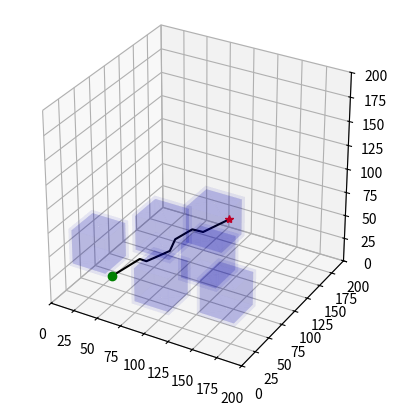

Reproduce this figure in Python.
import math
import numpy as np
import time
import copy
import matplotlib.pyplot as plt
from scipy.optimize import minimize


class Intersection(object):
    def __init__(self, point, rect):
        self.point = point
        self.rect = rect


class RectSide(object):
    def __init__(self, line):
        self.side = line
        self.visited = False


class RectPlane(object):
    def __init__(self, points, rect):
        self.points = points
        self.rect = rect


class Rectangular(object):
    def __init__(self, center: np.ndarray, length: float, width: float, height: float):
        self._center = center
        self._length = length
        self._width = width
        self._height = height
        self._s = 1.0
        self.sides = []

        self.initialize_sides()

    def initialize_sides(self):
        half_length = self.length / 2
        half_width = self.width / 2
        half_height = self.height / 2

        vertices = [
            (self.center[0] + half_length, self.center[1] + half_width, self.center[2] + half_height),
            (self.center[0] + half_length, self.center[1] + half_width, self.center[2] - half_height),
            (self.center[0] + half_length, self.center[1] - half_width, self.center[2] + half_height),
            (self.center[0] + half_length, self.center[1] - half_width, self.center[2] - half_height),
            (self.center[0] - half_length, self.center[1] + half_width, self.center[2] + half_height),
            (self.center[0] - half_length, self.center[1] + half_width, self.center[2] - half_height),
            (self.center[0] - half_length, self.center[1] - half_width, self.center[2] + half_height),
            (self.center[0] - half_length, self.center[1] - half_width, self.center[2] - half_height)
        ]

        edges = [
            [vertices[0], vertices[1]],
            [vertices[0], vertices[2]],
            [vertices[0], vertices[4]],
            [vertices[1], vertices[3]],
            [vertices[1], vertices[5]],
            [vertices[2], vertices[3]],
            [vertices[2], vertices[6]],
            [vertices[3], vertices[7]],
            [vertices[4], vertices[5]],
            [vertices[4], vertices[6]],
            [vertices[5], vertices[7]],
            [vertices[6], vertices[7]]
        ]

        sides = []
        for edge_i in edges:
            line_i = Line(edge_i[0], edge_i[1])
            side_i = RectSide(line_i)
            sides.append(side_i)

        self.sides = sides

    @property
    def center(self) -> np.ndarray:
        return np.array(self._center)

    @property
    def length(self) -> float:
        return self._length

    @property
    def width(self) -> float:
        return self._width

    @property
    def height(self) -> float:
        return self._height

    @property
    def s(self) -> float:
        return self._s

    def function(self, q: np.ndarray) -> float:
        x, y, x_0, y_0, a, b = q[0], q[1], self.center[0], self.center[1], self.width / 2, self.height / 2
        value = ((x - x_0) ** 2 + (y - y_0) ** 2 + (((x - x_0) ** 2 -
                                                     (y - y_0) ** 2 + b ** 2 - a ** 2) ** 2 + (
                                                            1 - self.s ** 2) * (
                                                            a ** 2 + b ** 2)) ** 0.5) - (a ** 2 + b ** 2)
        return value

    def compute_squicle_length_ray(self, q: np.ndarray):
        normalized_q = q / np.linalg.norm(q)
        transformed_q = np.array([normalized_q[0] / self.width, normalized_q[1] / self.height])
        normalized_transformed_q = transformed_q / np.linalg.norm(transformed_q)
        scale = math.sqrt(
            (normalized_transformed_q[0] * self.width) ** 2 + (normalized_transformed_q[1] * self.height) ** 2)
        rho_q = scale * math.sqrt(
            2 / (1 + math.sqrt(1 - 4 * self.s ** 2 * (normalized_transformed_q[0] * normalized_transformed_q[1]) ** 2)))
        return rho_q

    def check_point_inside(self, q: np.ndarray):
        x, y, z = q
        cx, cy, cz = self.center
        half_length = self.length / 2.0
        half_width = self.width / 2.0
        half_height = self.height / 2.0

        threshold = 1e-6
        if (cx - half_length - threshold <= x <= cx + half_length + threshold and
                cy - half_width - threshold <= y <= cy + half_width + threshold and
                cz - half_height - threshold <= z <= cz + half_height + threshold):
            return True
        else:
            return False

    # def plot_cube(self, ax, color='b', alpha=0.5):
    def plot_cube(self, ax, color='b', alpha=0.05):
        phi = np.arange(1, 10, 2) * np.pi / 4
        Phi, Theta = np.meshgrid(phi, phi)
        x = np.cos(Phi) * np.sin(Theta)
        y = np.sin(Phi) * np.sin(Theta)
        z = np.cos(Theta) / np.sqrt(2)
        ax.plot_surface(x * self.length + self.center[0], y * self.width + self.center[1],
                        z * self.height + self.center[2], alpha=alpha, color=color)


class Line(object):
    def __init__(self, start, end):
        self._start = start
        self._end = end

    @property
    def start(self) -> np.ndarray:
        return np.array(self._start)

    @property
    def end(self) -> np.ndarray:
        return np.array(self._end)

    def line_segment(self, param):
        return self.start + param * (self.end - self.start)

    def total_distance(self, param, point_1, point_2):
        point_on_line = self.line_segment(param)
        distance1 = np.linalg.norm(point_on_line - point_1)
        distance2 = np.linalg.norm(point_on_line - point_2)
        return distance1 + distance2

    def min_point_on_line(self, point_1, point_2):
        def total_distance(param):
            point_on_line = self.line_segment(param)
            distance1 = np.linalg.norm(point_on_line - point_1)
            distance2 = np.linalg.norm(point_on_line - point_2)
            return distance1 + distance2

        result = minimize(total_distance, 0.0, method='BFGS')
        optimal_parameter = result.x
        optimal_point = self.line_segment(optimal_parameter)
        return optimal_point

    def check_point_on_line(self, q):
        line_direction = self.end - self.start

        point_vector = q - self.start

        if np.linalg.norm(np.cross(point_vector, line_direction)) / np.linalg.norm(line_direction) < 1e-3:
            return True
        else:
            return False

    def check_point_between_line(self, q):
        start_x = self.start[0]
        start_y = self.start[1]
        end_x = self.end[0]
        end_y = self.end[1]
        center = np.array([(start_x + end_x) / 2, (start_y + end_y) / 2])
        width = abs(start_x - end_x)
        height = abs(start_y - end_y)
        virtual_rect = Rectangular(center, width, height)
        value = virtual_rect.function(q)
        if value < 1e-6:
            return True
        else:
            return False

    def plot_line(self, ax):
        x_set = [self.start[0], self.end[0]]
        y_set = [self.start[1], self.end[1]]
        ax.plot(x_set, y_set, color='r', linewidth=1.5)
        return ax

    def distance_point_to_line(self, point):
        point1 = self.start
        point2 = self.end

        line_direction = point2 - point1

        point_vector = point - point1

        distance = np.linalg.norm(np.cross(point_vector, line_direction)) / np.linalg.norm(line_direction)

        return distance


class BugPlanner(object):

    def __init__(self, start_point, goal_point, step_size, inflated_size, obstacle_list):
        self.start_point = start_point
        self.goal_point = goal_point
        self.step_size = step_size
        self.inflated_size = inflated_size
        self.obstacle_list = obstacle_list
        self.current_start_point = start_point
        self.path = [start_point]
        self.inflated_rects = []

        self.min_intersection = None
        self.min_obstacle = None
        self.nearest_rect_side_point = None
        self.distance_from_start_to_side = None
        self.nearest_rect_plane = None
        self.all_intersections = None

        self.initialize_obstacle()
        # print(self.obstacles)

    def initialize_obstacle(self):
        for obs_data_i in self.obstacle_list:
            center_i = np.array(obs_data_i[0])
            length_i = obs_data_i[1] + 2 * self.inflated_size
            width_i = obs_data_i[2] + 2 * self.inflated_size
            height_i = obs_data_i[3] + 2 * self.inflated_size
            obs_i = Rectangular(center_i, length_i, width_i, height_i)
            self.inflated_rects.append(obs_i)

    @staticmethod
    def distance(point_1, point_2):
        return np.linalg.norm(point_1 - point_2)

    @staticmethod
    def check_point_in_rect_side(point, rect):
        for side in rect.sides:
            line = side.side
            if line.distance_point_to_line(point) < 1e-3:
                # print("point_to_line", line.distance_point_to_line(point))
                return True
        else:
            return False

    @staticmethod
    def find_line_line_distance(line_1, line_2):
        p1 = np.array(line_1.start)
        q1 = np.array(line_1.end)
        p2 = np.array(line_2.start)
        q2 = np.array(line_2.end)

        v1 = q1 - p1
        v2 = q2 - p2
        w0 = p1 - p2

        a = np.dot(v1, v1)
        b = np.dot(v1, v2)
        c = np.dot(v2, v2)
        d = np.dot(v1, w0)
        e = np.dot(v2, w0)

        denominator = a * c - b * b

        if denominator == 0:
            t = 0
            s = e / c if c > 0 else 0
        else:
            t = (b * e - c * d) / denominator
            s = (a * e - b * d) / denominator

        closest_point1 = p1 + t * v1
        closest_point2 = p2 + s * v2

        distance = np.linalg.norm(closest_point1 - closest_point2)
        return distance

    def line_rectangle_intersection(self, line, rect, collision_with_line=True):
        start = line.start
        end = line.end
        box_center = rect.center
        box_size = [rect.length, rect.width, rect.height]

        half_size = [s / 2 for s in box_size]

        box_min = [box_center[i] - half_size[i] for i in range(3)]
        box_max = [box_center[i] + half_size[i] for i in range(3)]

        t_near = -float('inf')
        t_far = float('inf')

        for i in range(3):
            if start[i] == end[i]:
                if start[i] < box_min[i] or start[i] > box_max[i]:
                    return False, None
            else:
                t1 = (box_min[i] - start[i]) / (end[i] - start[i])
                t2 = (box_max[i] - start[i]) / (end[i] - start[i])

                if t1 > t2:
                    t1, t2 = t2, t1
                if t1 > t_near:
                    t_near = t1
                if t2 < t_far:
                    t_far = t2
                if t_near > t_far:
                    return False, None

        if t_near > 1 or t_far < 0:
            return False, None

        all_intersections = []
        intersection_start = [start[i] + t_near * (end[i] - start[i]) for i in range(3)]
        intersection_end = [start[i] + t_far * (end[i] - start[i]) for i in range(3)]

        if collision_with_line:
            if self.distance(np.array(intersection_start), np.array(intersection_end)) < 1e-3:
                intersection = Intersection(intersection_start, rect)
                all_intersections.append(intersection)
            else:
                intersection = Intersection(intersection_start, rect)
                all_intersections.append(intersection)

                intersection = Intersection(intersection_end, rect)
                all_intersections.append(intersection)
        else:
            if not self.check_point_in_rect_side(intersection_start, rect):
                intersection = Intersection(intersection_start, rect)
                all_intersections.append(intersection)
            if not self.check_point_in_rect_side(intersection_end, rect):
                intersection = Intersection(intersection_end, rect)
                all_intersections.append(intersection)

        # print("all_intersections", all_intersections)

        if len(all_intersections) == 0:
            return False, None
        else:
            return True, all_intersections

    def check_line_all_obstacles_intersection(self, line):
        for rect_i in self.inflated_rects:
            # print("line", line.start, line.end)
            intersection, intersections = self.line_rectangle_intersection(line, rect_i)
            inside = rect_i.check_point_inside(line.start) or rect_i.check_point_inside(line.end)
            # if (intersection and not inside) or len(intersections) > 1:
            #     # print("rect center", rect_i.center)
            #     return True
        return True

    def nearest_intersection(self):
        all_intersections = []
        line = Line(self.current_start_point, self.goal_point)

        for rect_i in self.inflated_rects:
            if self.min_obstacle is not None:
                if self.distance(rect_i.center, self.min_obstacle.center) < 1e-3:
                    continue
            intersect, intersections = self.line_rectangle_intersection(line, rect_i)
            if intersect:
                if len(intersections) == 1:
                    all_intersections.append(intersections[0])
                else:
                    all_intersections.append(intersections[0])
                    all_intersections.append(intersections[1])
        if len(all_intersections) == 0:
            self.min_intersection = None
            return
        min_distance_to_start = np.inf
        min_intersection_to_start = None

        for intersection_i in all_intersections:
            distance_to_start = self.distance(intersection_i.point, self.current_start_point)
            if distance_to_start < min_distance_to_start:
                min_distance_to_start = distance_to_start
                min_intersection_to_start = intersection_i
        self.min_intersection = min_intersection_to_start
        self.all_intersections = all_intersections
        # print(self.min_intersection.point)

    def step_toward_intersection(self):
        intersection_to_start = self.min_intersection
        distance_to_start = self.distance(self.current_start_point, intersection_to_start.point)
        step_num = int(distance_to_start / self.step_size)
        if distance_to_start < 1e-5:
            distance_to_start = 1e-5
        vector_to_intersection = (intersection_to_start.point - self.current_start_point) / distance_to_start
        for step_i in range(step_num):
            self.current_start_point = self.current_start_point + vector_to_intersection * self.step_size
            self.path.append(self.current_start_point)
        self.current_start_point = intersection_to_start.point
        self.path.append(intersection_to_start.point)

    def step_toward_side(self):
        nearest_side_point = self.nearest_rect_side_point
        distance_to_corner = self.distance(self.current_start_point, nearest_side_point)
        step_num = int(distance_to_corner / self.step_size)
        if distance_to_corner < 1e-5:
            distance_to_corner = 1e-5
        vector_to_corner = (nearest_side_point - self.current_start_point) / distance_to_corner
        for step_i in range(step_num):
            self.current_start_point = self.current_start_point + vector_to_corner * self.step_size
            self.path.append(self.current_start_point)
        self.current_start_point = nearest_side_point
        self.path.append(nearest_side_point)

    def step_toward_goal(self):
        distance_to_start = self.distance(self.current_start_point, self.goal_point)
        step_num = int(distance_to_start / self.step_size)
        if distance_to_start < 1e-5:
            distance_to_start = 1e-5
        vector_to_intersection = (self.goal_point - self.current_start_point) / distance_to_start
        for step_i in range(step_num):
            self.current_start_point = self.current_start_point + vector_to_intersection * self.step_size
            self.path.append(self.current_start_point)
        self.current_start_point = self.goal_point
        self.path.append(self.goal_point)

    def nearest_obstacle(self):
        self.min_obstacle = self.min_intersection.rect
        # print(self.min_obstacle.center)

    def find_intersection_nearest_side(self):
        nearest_obstacle = self.min_obstacle
        nearest_intersection_point = self.min_intersection.point
        # print("nearest_intersection_point", nearest_intersection_point)

        distance_from_start_to_side = np.inf
        cost_to_go = np.inf
        nearest_point_on_line = None

        for side in nearest_obstacle.sides:
            # print("current_point", self.current_start_point)
            # print("corner_point", corner.corner)
            # print("corner_visited", corner.visited)
            side_line = side.side
            # print(abs(nearest_intersection_point[0] - (side_line.start[0] + side_line.end[0]) / 2))
            # print(abs(nearest_intersection_point[1] - (side_line.start[1] + side_line.end[1]) / 2))
            # print(abs(nearest_intersection_point[2] - (side_line.start[2] + side_line.end[2]) / 2))
            if (abs(nearest_intersection_point[0] - (side_line.start[0] + side_line.end[0]) / 2) < 1e-3 or
                    abs(nearest_intersection_point[1] - (side_line.start[1] + side_line.end[1]) / 2) < 1e-3 or
                    abs(nearest_intersection_point[2] - (side_line.start[2] + side_line.end[2]) / 2) < 1e-3):
                point_on_line = side_line.min_point_on_line(nearest_intersection_point, self.goal_point)
                if self.distance(nearest_intersection_point, point_on_line) + \
                        self.distance(point_on_line, self.goal_point) < cost_to_go:
                    nearest_point_on_line = point_on_line
                    distance_from_start_to_side = self.distance(self.current_start_point, point_on_line)
                    cost_to_go = self.distance(nearest_intersection_point, point_on_line) + \
                                 self.distance(point_on_line, self.goal_point)
                    # print("corner", corner.corner)
                    # print("current_point", self.current_start_point)
                    # print("distance_from_start_to_corner", distance_from_start_to_corner)
        self.nearest_rect_side_point = nearest_point_on_line
        self.distance_from_start_to_side = distance_from_start_to_side
        # print("nearest_corner", self.nearest_rect_corner)

    def find_nearest_side(self):
        nearest_obstacle = self.min_obstacle
        nearest_intersection_point = self.min_intersection.point
        # print("=====nearest_intersection_point", nearest_intersection_point)
        # print("=====self.current_start_point", self.current_start_point)

        distance_from_start_to_side = np.inf
        cost_to_go = np.inf
        nearest_rect_side = None
        nearest_point_on_line = None

        # print("\n=============================")
        # print("self.current_start_point", self.current_start_point)
        for side in nearest_obstacle.sides:
            # print("current_point", self.current_start_point)
            # print("corner_point", corner.corner)
            # print("corner_visited", corner.visited)
            side_line = side.side
            point_on_line = side_line.min_point_on_line(self.current_start_point, self.goal_point)
            # if not side.visited and (
            #         abs(self.current_start_point[0] - (side_line.start[0] + side_line.end[0]) / 2) < 1e-3 or
            #         abs(self.current_start_point[1] - (side_line.start[1] + side_line.end[1]) / 2) < 1e-3 or
            #         abs(self.current_start_point[2] - (side_line.start[2] + side_line.end[2]) / 2) < 1e-3):
            if not side.visited and (
                    abs(self.current_start_point[0] - point_on_line[0]) < 1e-3 or
                    abs(self.current_start_point[1] - point_on_line[1]) < 1e-3 or
                    abs(self.current_start_point[2] - point_on_line[2]) < 1e-3):
                # point_on_line = side_line.min_point_on_line(nearest_intersection_point, self.goal_point)
                if self.distance(self.current_start_point, point_on_line) + \
                        self.distance(point_on_line, self.goal_point) < cost_to_go:
                    nearest_rect_side = side
                    nearest_point_on_line = point_on_line
                    distance_from_start_to_side = self.distance(self.current_start_point, point_on_line)
                    cost_to_go = self.distance(self.current_start_point, point_on_line) + \
                                 self.distance(point_on_line, self.goal_point)
                    # print("corner", corner.corner)
                    # print("current_point", self.current_start_point)
                    # print("distance_from_start_to_corner", distance_from_start_to_corner)
        # print("point_on_line", point_on_line)
        for side in nearest_obstacle.sides:
            if (self.distance(nearest_rect_side.side.start, side.side.start) < 1e-3 and
                self.distance(nearest_rect_side.side.end, side.side.end) < 1e-3) or \
                    (self.distance(nearest_rect_side.side.start, side.side.end) < 1e-3 and
                     self.distance(nearest_rect_side.side.end, side.side.start) < 1e-3):
                # print("=================visited==============")
                side.visited = True
        self.nearest_rect_side_point = nearest_point_on_line
        self.distance_from_start_to_side = distance_from_start_to_side
        # print("nearest_corner", self.nearest_rect_corner)

    def one_step_along_rect(self):
        nearest_rect_side = self.nearest_rect_side_point
        distance_from_start_to_side_point = self.distance(self.current_start_point, nearest_rect_side)
        # print(nearest_rect_corner)
        # print("distance_from_start_to_corner", self.distance_from_start_to_corner)
        if distance_from_start_to_side_point < self.step_size:
            self.current_start_point = nearest_rect_side
            self.path.append(nearest_rect_side)
        else:
            vector_to_conor = (nearest_rect_side - self.current_start_point) / distance_from_start_to_side_point
            self.current_start_point = self.current_start_point + vector_to_conor * self.step_size
            self.path.append(self.current_start_point)
        # print("current_start_point====", self.current_start_point)

    def run(self):

        while self.distance(self.current_start_point, self.goal_point) > self.step_size:
            # print(self.path[-1])
            self.nearest_intersection()
            # print("len(self.all_intersections)", len(self.all_intersections))
            if self.min_intersection is None:
                # print("min_intersection is None")
                # print("self.current_start_point", self.current_start_point)
                self.step_toward_goal()
                # print("==========step_toward_goal===========")
                break
            # print("min_intersection", self.min_intersection.point)
            # print("num all_intersections", len(self.all_intersections))
            if len(self.all_intersections) < 2:
                # print("intersections < 2")
                # print("self.current_start_point", self.current_start_point)
                # print("self.goal_point", self.goal_point)
                self.step_toward_goal()
                break
            else:
                self.nearest_obstacle()
                # print("nearest_obstacle center", self.min_obstacle.center)
                self.find_intersection_nearest_side()
                # print("self.nearest_rect_side_point", self.nearest_rect_side_point)
                # if self.nearest_rect_side_point is not None:
                #     line = Line(self.current_start_point, self.nearest_rect_side_point)
                #     if self.check_line_all_obstacles_intersection(line):
                #         self.step_toward_intersection()
                #     else:
                #         self.step_toward_side()
                        # print("============")

                self.step_toward_intersection()

                line = Line(self.current_start_point, self.goal_point)
                intersection, all_intersections = self.line_rectangle_intersection(line, self.min_obstacle)
                # print(intersection)
                # print(_)
                if all_intersections is None:
                    num_intersection = 0
                else:
                    num_intersection = len(all_intersections)
                # print("num_intersections", num_intersection)
                while num_intersection > 1:
                    self.find_nearest_side()
                    # print("self.nearest_rect_side_point", self.nearest_rect_side_point)
                    while self.distance(self.current_start_point, self.nearest_rect_side_point) > self.step_size:
                        # print("distance", self.distance(self.current_start_point, self.nearest_rect_corner))
                        # print(intersection)
                        self.one_step_along_rect()
                        # print("nearest_rect_corner", self.nearest_rect_corner)
                        # print("current_start_point", self.current_start_point)
                        # print("intersection", intersection)
                        # print("intersection_points", _)
                        # print(self.current_start_point)
                    self.one_step_along_rect()
                    line = Line(self.current_start_point, self.goal_point)
                    intersection, all_intersections = self.line_rectangle_intersection(line, self.min_obstacle)
                    if all_intersections is None:
                        num_intersection = 0
                    else:
                        num_intersection = len(all_intersections)
        if self.distance(self.start_point, self.goal_point) < self.step_size:
            self.path.append(self.goal_point)
        self.smooth_path()

    def smooth_path(self):
        final_path = self.path
        new_path = [final_path[0]]
        current_point = final_path[0]
        next_point = final_path[1]
        line = Line(current_point, next_point)
        for i, path_i in enumerate(final_path):
            if line.check_point_on_line(path_i):
                continue
            else:
                new_path.append(final_path[i - 1])
                current_point = final_path[i - 1]
                next_point = path_i
                line = Line(current_point, next_point)
        new_path.append(final_path[-1])
        self.path = new_path

    def plot_cubes(self, ax):
        for rect_i in self.inflated_rects[0: len(self.obstacle_list)]:
            # rect_i.plot_cube(ax, color='b', alpha=0.2)
            rect_i.plot_cube(ax, color='b', alpha=0.02)

            origin_center_i = [rect_i.center[0], rect_i.center[1], rect_i.center[2]]
            origin_length_i = rect_i.length - 2 * self.inflated_size
            origin_width_i = rect_i.width - 2 * self.inflated_size
            origin_height_i = rect_i.height - 2 * self.inflated_size
            origin_rect_i = Rectangular(origin_center_i, origin_length_i, origin_width_i, origin_height_i)
            # origin_rect_i.plot_cube(ax, color='b', alpha=0.5)
            origin_rect_i.plot_cube(ax, color='b', alpha=0.05)

    def plot_path(self, ax):
        path_x = []
        path_y = []
        path_z = []
        for path_i in self.path:
            # print("path_i", path_i)
            path_x.append(path_i[0])
            path_y.append(path_i[1])
            path_z.append(path_i[2])
        ax.plot(path_x, path_y, path_z, '-k', linewidth=1.5)


def obstacle_adapter(obstacle_list):
    obstacle_list = [
        [
            [
                ob[0] + ob[-1] / 2,
                ob[1] + ob[-1] / 2,
                ob[2] + ob[-1] / 2,
            ],
            ob[-1],
            ob[-1],
            ob[-1],
        ]
        for ob in obstacle_list]
    return obstacle_list


if __name__ == '__main__':
    obstacle_list  = [[[213.9283373311857, 193.89630506036022, 38.490399920953315], 35.35533905932738, 35.35533905932738, 35.35533905932738], [[226.2619564244664, 115.3390351474343, 72.4239768045762], 35.35533905932738, 35.35533905932738, 35.35533905932738], [[106.31690747755499, 94.04341081849003, 180.18636757745918], 35.35533905932738, 35.35533905932738, 35.35533905932738], [[111.44334882165955, 212.49129189095098, 179.60926260404193], 35.35533905932738, 35.35533905932738, 35.35533905932738], [[84.68037819852248, 58.59453149118684, 74.24937580518196], 35.35533905932738, 35.35533905932738, 35.35533905932738], [[58.47970283329556, 31.98446406175574, 202.5816008940011], 35.35533905932738, 35.35533905932738, 35.35533905932738], [[200.63439308156177, 58.40215586899331, 93.26370573966383], 35.35533905932738, 35.35533905932738, 35.35533905932738], [[84.28499253497542, 159.05790782926286, 165.6280279188394], 35.35533905932738, 35.35533905932738, 35.35533905932738], [[149.0251839940742, 184.37980211737607, 86.24495944720239], 35.35533905932738, 35.35533905932738, 35.35533905932738], [[83.95645293182133, 147.23394328752698, 21.149163448461756], 35.35533905932738, 35.35533905932738, 35.35533905932738], [[66.83697379806426, 192.05274355783683, 223.51255776274772], 35.35533905932738, 35.35533905932738, 35.35533905932738], [[220.48403255055922, 46.98672158780225, 39.91864377208721], 35.35533905932738, 35.35533905932738, 35.35533905932738], [[162.25060024977918, 28.715908411577303, 174.0324229036533], 35.35533905932738, 35.35533905932738, 35.35533905932738], [[202.9647336949682, 228.30418319588787, 147.0557383079105], 35.35533905932738, 35.35533905932738, 35.35533905932738], [[99.5578925603359, 41.92218381347375, 142.80557985888805], 35.35533905932738, 35.35533905932738, 35.35533905932738], [[173.71391575440208, 176.99072175257163, 152.22216771507092], 35.35533905932738, 35.35533905932738, 35.35533905932738], [[92.55194535249821, 149.42930183652726, 108.73980162724509], 35.35533905932738, 35.35533905932738, 35.35533905932738], [[79.2613092938914, 91.62260744918702, 123.16404816497347], 35.35533905932738, 35.35533905932738, 35.35533905932738], [[151.8368587781627, 186.8935275508918, 18.093023995566096], 35.35533905932738, 35.35533905932738, 35.35533905932738], [[222.72789033062054, 137.83882386796284, 181.67790016324085], 35.35533905932738, 35.35533905932738, 35.35533905932738], [[72.6031509406197, 211.41192384219062, 100.69993523426623], 35.35533905932738, 35.35533905932738, 35.35533905932738], [[152.59063821175056, 113.90740918103805, 80.94700295859778], 35.35533905932738, 35.35533905932738, 35.35533905932738], [[209.95401734405357, 44.973287806224036, 153.03375344226387], 35.35533905932738, 35.35533905932738, 35.35533905932738], [[27.162500279962543, 130.8737835187746, 55.73378549692969], 35.35533905932738, 35.35533905932738, 35.35533905932738], [[193.02103155901068, 93.87201308500767, 25.17740095822725], 35.35533905932738, 35.35533905932738, 35.35533905932738], [[171.2195380631111, 119.36318245558567, 184.82562313006284], 35.35533905932738, 35.35533905932738, 35.35533905932738], [[29.712603229423443, 37.50660418672746, 53.749969914927874], 35.35533905932738, 35.35533905932738, 35.35533905932738], [[165.2540647550945, 56.9355233176037, 227.82915082878563], 35.35533905932738, 35.35533905932738, 35.35533905932738], [[39.74321198188467, 176.4058078378684, 151.46964039346756], 35.35533905932738, 35.35533905932738, 35.35533905932738], [[31.423202460222246, 121.29850936726297, 199.46746894481612], 35.35533905932738, 35.35533905932738, 35.35533905932738], [[62.35831516400338, 213.68781756591423, 50.25676592097813], 35.35533905932738, 35.35533905932738, 35.35533905932738], [[201.63409056554815, 181.22804837466805, 89.13212489347605], 35.35533905932738, 35.35533905932738, 35.35533905932738], [[76.81301526275831, 88.55727527317687, 228.8537311810865], 35.35533905932738, 35.35533905932738, 35.35533905932738], [[163.32961870756048, 17.679089392513426, 21.445287423258705], 35.35533905932738, 35.35533905932738, 35.35533905932738], [[24.93445028465937, 210.80057820937353, 103.82226723283617], 35.35533905932738, 35.35533905932738, 35.35533905932738], [[173.130610360741, 209.4652282687426, 223.65427662393049], 35.35533905932738, 35.35533905932738, 35.35533905932738], [[211.78739897195402, 124.0105394585482, 131.59784629306736], 35.35533905932738, 35.35533905932738, 35.35533905932738], [[38.774322759278746, 224.14201723201185, 171.7540753767732], 35.35533905932738, 35.35533905932738, 35.35533905932738], [[47.85114201356731, 32.95149490282377, 133.85300271711776], 35.35533905932738, 35.35533905932738, 35.35533905932738], [[18.65062551494124, 79.10621367538249, 110.19502518629646], 35.35533905932738, 35.35533905932738, 35.35533905932738], [[73.26220067250792, 88.9582479964374, 23.145944979497465], 35.35533905932738, 35.35533905932738, 35.35533905932738], [[155.9405953109963, 223.88216394401678, 151.5636865501135], 35.35533905932738, 35.35533905932738, 35.35533905932738], [[111.72311253981498, 158.7485770432011, 216.77858319947376], 35.35533905932738, 35.35533905932738, 35.35533905932738], [[140.59474403809347, 44.73835131116182, 69.73844255913241], 35.35533905932738, 35.35533905932738, 35.35533905932738], [[227.74693110742226, 75.56219238212272, 201.95214255295267], 35.35533905932738, 35.35533905932738, 35.35533905932738], [[148.3701322717032, 64.47431571390659, 23.78011670327308], 35.35533905932738, 35.35533905932738, 35.35533905932738], [[150.6925278893587, 231.97456761850563, 21.906048481323566], 35.35533905932738, 35.35533905932738, 35.35533905932738], [[111.37155178780577, 26.615806152746497, 192.5919049047729], 35.35533905932738, 35.35533905932738, 35.35533905932738], [[219.87506576912858, 197.1214770710151, 209.1848766024535], 35.35533905932738, 35.35533905932738, 35.35533905932738], [[140.99219544388524, 134.3816308218976, 21.60014934240143], 35.35533905932738, 35.35533905932738, 35.35533905932738], [[21.2940796397438, 224.39612659451626, 228.9753523781225], 35.35533905932738, 35.35533905932738, 35.35533905932738], [[183.61362960945283, 146.43422406581664, 230.8308278174008], 35.35533905932738, 35.35533905932738, 35.35533905932738], [[180.4536708025949, 230.20484234893044, 96.63348471086421], 35.35533905932738, 35.35533905932738, 35.35533905932738], [[32.31453724177375, 143.10043305293436, 102.10389081126326], 35.35533905932738, 35.35533905932738, 35.35533905932738], [[155.76703417699235, 27.81435025578824, 120.39122232645835], 35.35533905932738, 35.35533905932738, 35.35533905932738], [[228.72737245340704, 146.77997850694175, 27.698651329695515], 35.35533905932738, 35.35533905932738, 35.35533905932738], [[91.82531251699422, 43.781843554704636, 29.343512540466218], 35.35533905932738, 35.35533905932738, 35.35533905932738], [[131.309557659719, 229.87730158403778, 79.38565533901095], 35.35533905932738, 35.35533905932738, 35.35533905932738], [[140.01295991196133, 107.2234426176053, 135.6068301405794], 35.35533905932738, 35.35533905932738, 35.35533905932738], [[17.711449824796414, 199.26220810698774, 43.96665656629425], 35.35533905932738, 35.35533905932738, 35.35533905932738], [[225.45598345502992, 183.13533580998575, 147.32348670826215], 35.35533905932738, 35.35533905932738, 35.35533905932738], [[230.48084811636002, 19.508452101700325, 208.62992335806462], 35.35533905932738, 35.35533905932738, 35.35533905932738], [[127.59177130168962, 222.8838895818346, 226.7052695958914], 35.35533905932738, 35.35533905932738, 35.35533905932738], [[231.43269697397469, 229.35212487451994, 100.6057389009729], 35.35533905932738, 35.35533905932738, 35.35533905932738], [[18.995099286268022, 83.3475046950124, 28.837660243655314], 35.35533905932738, 35.35533905932738, 35.35533905932738], [[158.54833222131805, 101.75885198867981, 230.4390125899348], 35.35533905932738, 35.35533905932738, 35.35533905932738], [[25.328114294498448, 76.49085091625454, 229.80202922100324], 35.35533905932738, 35.35533905932738, 35.35533905932738], [[45.575641018842205, 76.74468486850269, 184.49560476948986], 35.35533905932738, 35.35533905932738, 35.35533905932738], [[18.705332861048372, 178.11388435401062, 206.4640919178443], 35.35533905932738, 35.35533905932738, 35.35533905932738], [[229.17057164962222, 125.94463844319755, 229.9142086941201], 35.35533905932738, 35.35533905932738, 35.35533905932738], [[28.36979438101544, 128.65906683743745, 149.60112520689214], 35.35533905932738, 35.35533905932738, 35.35533905932738]]
    start_point    = [156.14307248435588, 54.09101372167609, 108.29393280654631]
    end_point      = [40.527808980031736, 40.88377532265013, 19.723585527234164]
    agent_start = [start_point]
    agent_end = [end_point]
    inflated_size = 2.0

    step_size = 5.0

    # TODO： 写一个过滤障碍物的，  还没完成
    obstacle_list = [
        ob
        for ob in obstacle_list
        if (
                np.all(np.array(ob[0]) - np.array(ob[1:]) / 2 < np.max([start_point, end_point], axis=0))
                and
                np.all(np.array(ob[0]) + np.array(ob[1:]) / 2 > np.min([start_point, end_point], axis=0))
        )
    ]
    inflate_obs_min_max = [
        (np.array(ob[0]) - np.array(ob[1:]) / 2 - inflated_size,
         np.array(ob[0]) + np.array(ob[1:]) / 2 + inflated_size
         )
        for ob in obstacle_list
    ]
    for minp, maxp in inflate_obs_min_max:
        if np.all(minp < start_point) and np.all(start_point < maxp):
            print('start_point')
            print(start_point)
            print('minp,maxp')
            print(minp)
            print(maxp)
        if np.all(minp < end_point) and np.all(end_point < maxp):
            print('start_point')
            print(end_point)
            print('minp,maxp')
            print(minp)
            print(maxp)
    # exit()

    fig = plt.figure()
    ax = fig.add_subplot(111, projection='3d')
    ax.set_xlim([0, 200])
    ax.set_ylim([0, 200])
    ax.set_zlim([0, 200])
    ax.set_aspect('equal')

    for i, agent_start_i in enumerate(agent_start):
        start_point = np.array(agent_start[i])
        end_point = np.array(agent_end[i])

        # print("=============agent", i, "===========")
        # print("start_point", start_point)
        # print("end_point", end_point)
        time_start = time.time()
        bug_planner = BugPlanner(start_point, end_point, step_size, inflated_size, obstacle_list)

        bug_planner.run()
        final_path = bug_planner.path
        bug_planner.plot_path(ax)
        time_end = time.time()
        total_time = time_end - time_start
        print("bug planning time:", total_time)
        ax.plot(*start_point, 'r*')
        ax.plot(*end_point, 'go')
    bug_planner = BugPlanner(start_point, end_point, step_size, inflated_size, obstacle_list)
    bug_planner.plot_cubes(ax)

    plt.show()